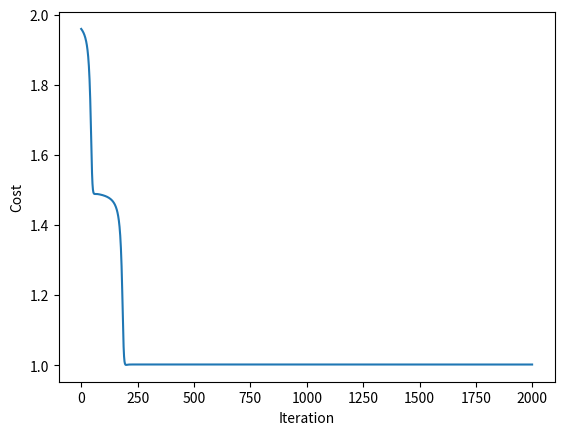

This chart was generated by the following Python code: (Note: this script raises an exception after producing the figure.)
import numpy as np
from matplotlib import pyplot as plt        

class Layer:
    def __init__(self, n_input, n_neuron):
        
        self.weights = np.random.rand(n_input, n_neuron)
        self.bias = np.ones(n_neuron)
        
    def Net_input(self, x):
        self.net_input = np.dot(x, self.weights) + self.bias
        return self.net_input
    
    def activation(self, x):
        self.output = 1 / (1 + np.exp(-self.Net_input(x)))
        return self.output
    
    
    def activation_drv(self, s):
        return s - s**2

class MultilayerPerceptron:
    
    def __init__(self, n_layer, n_neuron, n_input, n_output):
        
        self.layers = []
        
        self.layers.append(Layer(n_input, n_neuron))
        [self.layers.append(Layer(n_neuron, n_neuron)) for i in range(1, n_layer-1)]
        self.layers.append(Layer(n_neuron, n_output))
    
    def feed_forward(self, x):
        
        for layer in self.layers:
            x = layer.activation(x)
                        
        return x
    
    def back_propagation(self, x, y, l_rate, momentum):
        
        o_i = self.feed_forward(x)
        
        for i in reversed(range(len(self.layers))):
            layer = self.layers[i]
            s_i = layer
            
            if layer != self.layers[-1]:
                layer.delta = np.dot(layer.activation_drv(layer.output),
                                     np.dot(self.layers[i+1].weights, self.layers[i+1].delta))
               
            else:
                layer.error = y - o_i
                layer.delta = layer.error * layer.activation_drv(o_i)
                
        
        for i, layer in enumerate(self.layers):
            layer = self.layers[i]
            output_i = np.atleast_2d(x if i == 0 else self.layers[i - 1].output)
            layer.weights = layer.delta * output_i.T * l_rate + (layer.weights * momentum) 
            
    def train(self, x, y, l_rate, momentum, n_iter):
        
        costs =[]
        
        for i in range(n_iter):
            for xi, yi in zip(x, y):
                self.back_propagation(xi, yi, l_rate, momentum)
            cost = np.sum((y-self.feed_forward(x))**2) / 2.0
            costs.append(cost)
            
        return costs
    
    def predict(self, x):
        outputs = (self.feed_forward(x)).tolist()
 
        return outputs.index(max(outputs))

x = np.array([[0, 1], [1, 0], [1, 1], [0, 0]])
y = np.array([[1], [1], [0], [0]])

xorSet = MultilayerPerceptron(4, 8, 2, 2)

costs = xorSet.train(x, y, 0.1, 1, 2000)
plt.plot(costs)
plt.xlabel('Iteration')
plt.ylabel('Cost')
plt.show()


from mlxtend.data import iris_data
x, y = iris_data()
y = y.reshape((150,1))

irisSet = MultilayerPerceptron(4, 12, 4, 3)

costs = irisSet.train(x, y, 0.3, 1, 3000)
plt.plot(costs)
plt.xlabel('Iteration')
plt.ylabel('Cost')
plt.show()